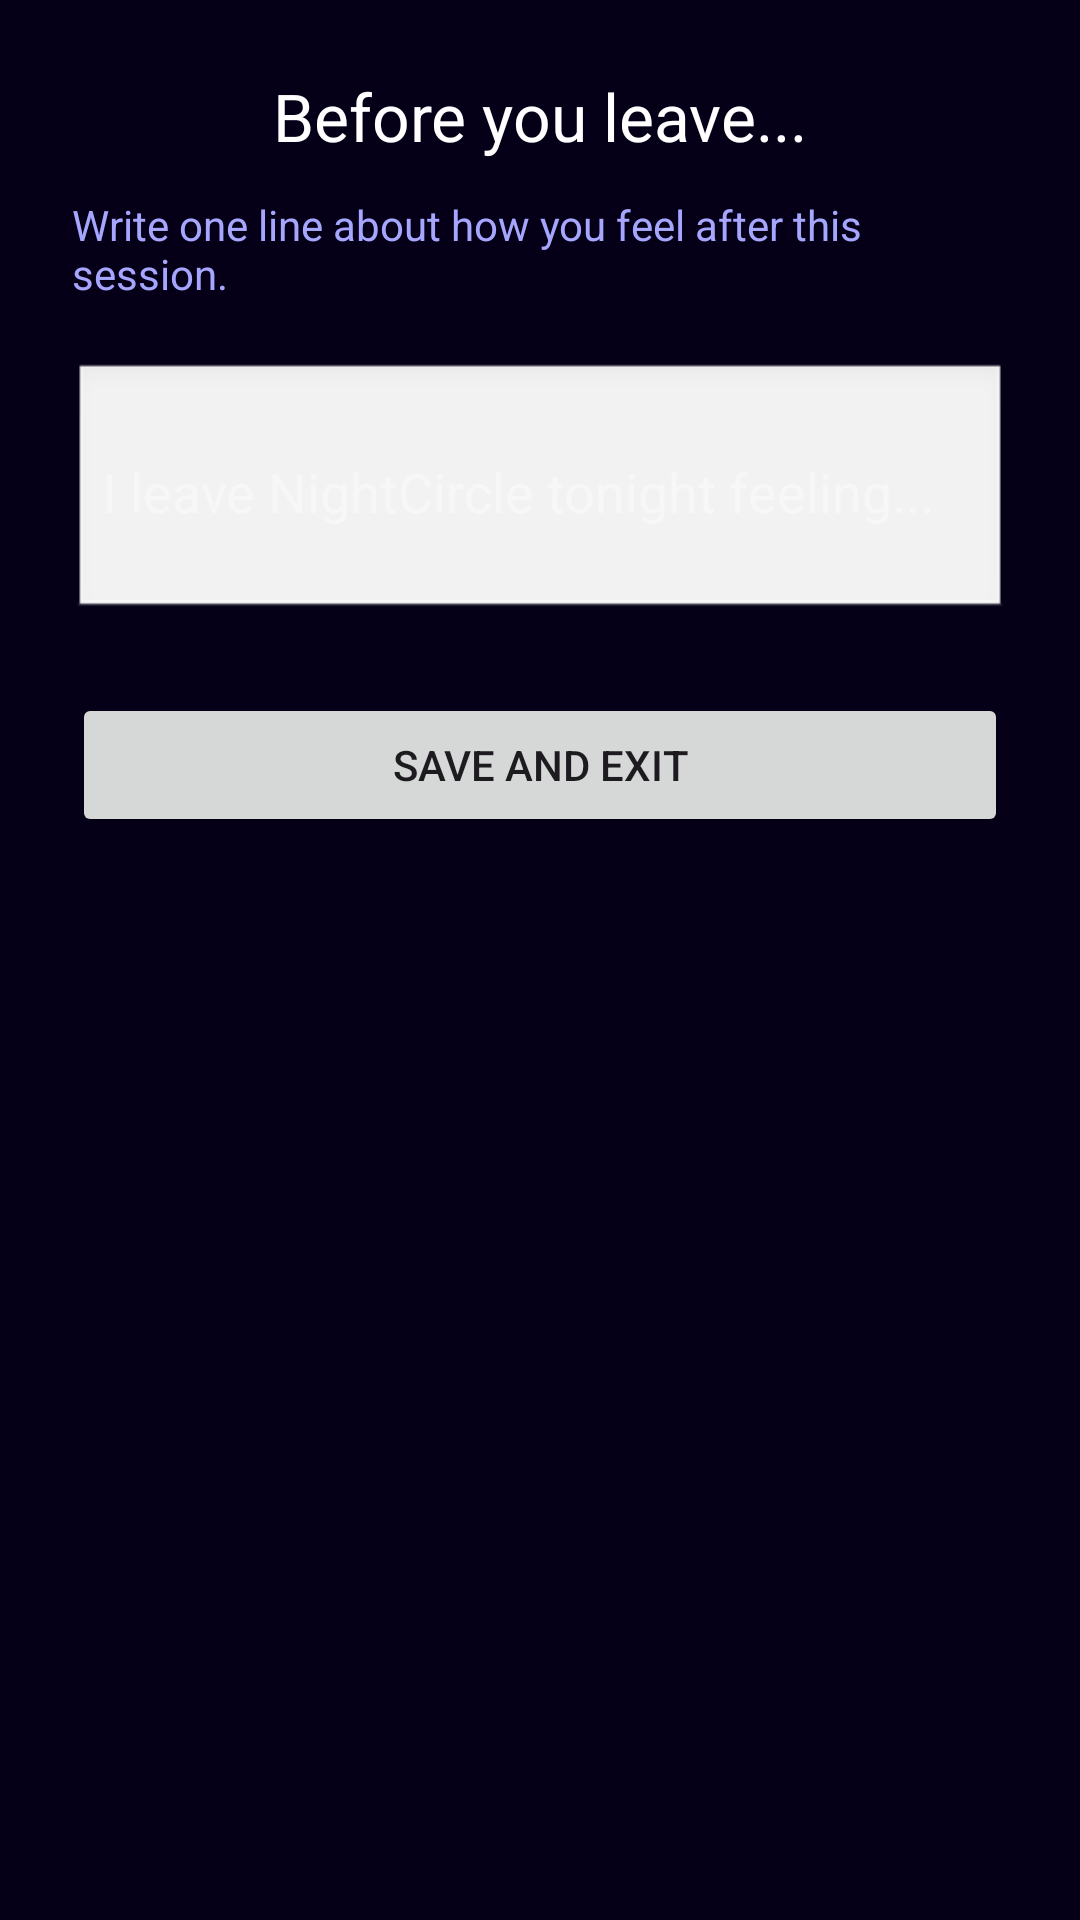

Produce the Android XML layout that renders to this screen, including the resource entries it uses.
<!-- AndroidManifest.xml: application theme Theme.NightCircle -->
<!-- res/layout/activity_reflection.xml -->
<?xml version="1.0" encoding="utf-8"?>
<LinearLayout xmlns:android="http://schemas.android.com/apk/res/android"
    android:orientation="vertical"
    android:background="#050018"
    android:padding="24dp"
    android:gravity="center_horizontal"
    android:layout_width="match_parent"
    android:layout_height="match_parent">

    <TextView
        android:id="@+id/tvReflectionTitle"
        android:text="Before you leave..."
        android:textColor="#FFFFFF"
        android:textSize="22sp"
        android:layout_width="wrap_content"
        android:layout_height="wrap_content" />

    <TextView
        android:id="@+id/tvReflectionHint"
        android:text="Write one line about how you feel after this session."
        android:textColor="#A6A6FF"
        android:textSize="14sp"
        android:layout_marginTop="12dp"
        android:layout_width="match_parent"
        android:layout_height="wrap_content" />

    <EditText
        android:id="@+id/etReflection"
        android:hint="I leave NightCircle tonight feeling..."
        android:textColor="#FFFFFF"
        android:textColorHint="#66FFFFFF"
        android:background="@android:drawable/edit_text"
        android:padding="10dp"
        android:minLines="3"
        android:maxLines="5"
        android:layout_marginTop="20dp"
        android:layout_width="match_parent"
        android:layout_height="wrap_content" />

    <Button
        android:id="@+id/btnDone"
        android:text="Save and exit"
        android:layout_marginTop="24dp"
        android:layout_width="match_parent"
        android:layout_height="wrap_content" />
</LinearLayout>
<!-- resources referenced by this layout -->
<resources>
  <style name="Theme.NightCircle" parent="Base.Theme.NightCircle" />
  <style name="Base.Theme.NightCircle" parent="Theme.Material3.DayNight.NoActionBar">
          
          
      </style>
</resources>
